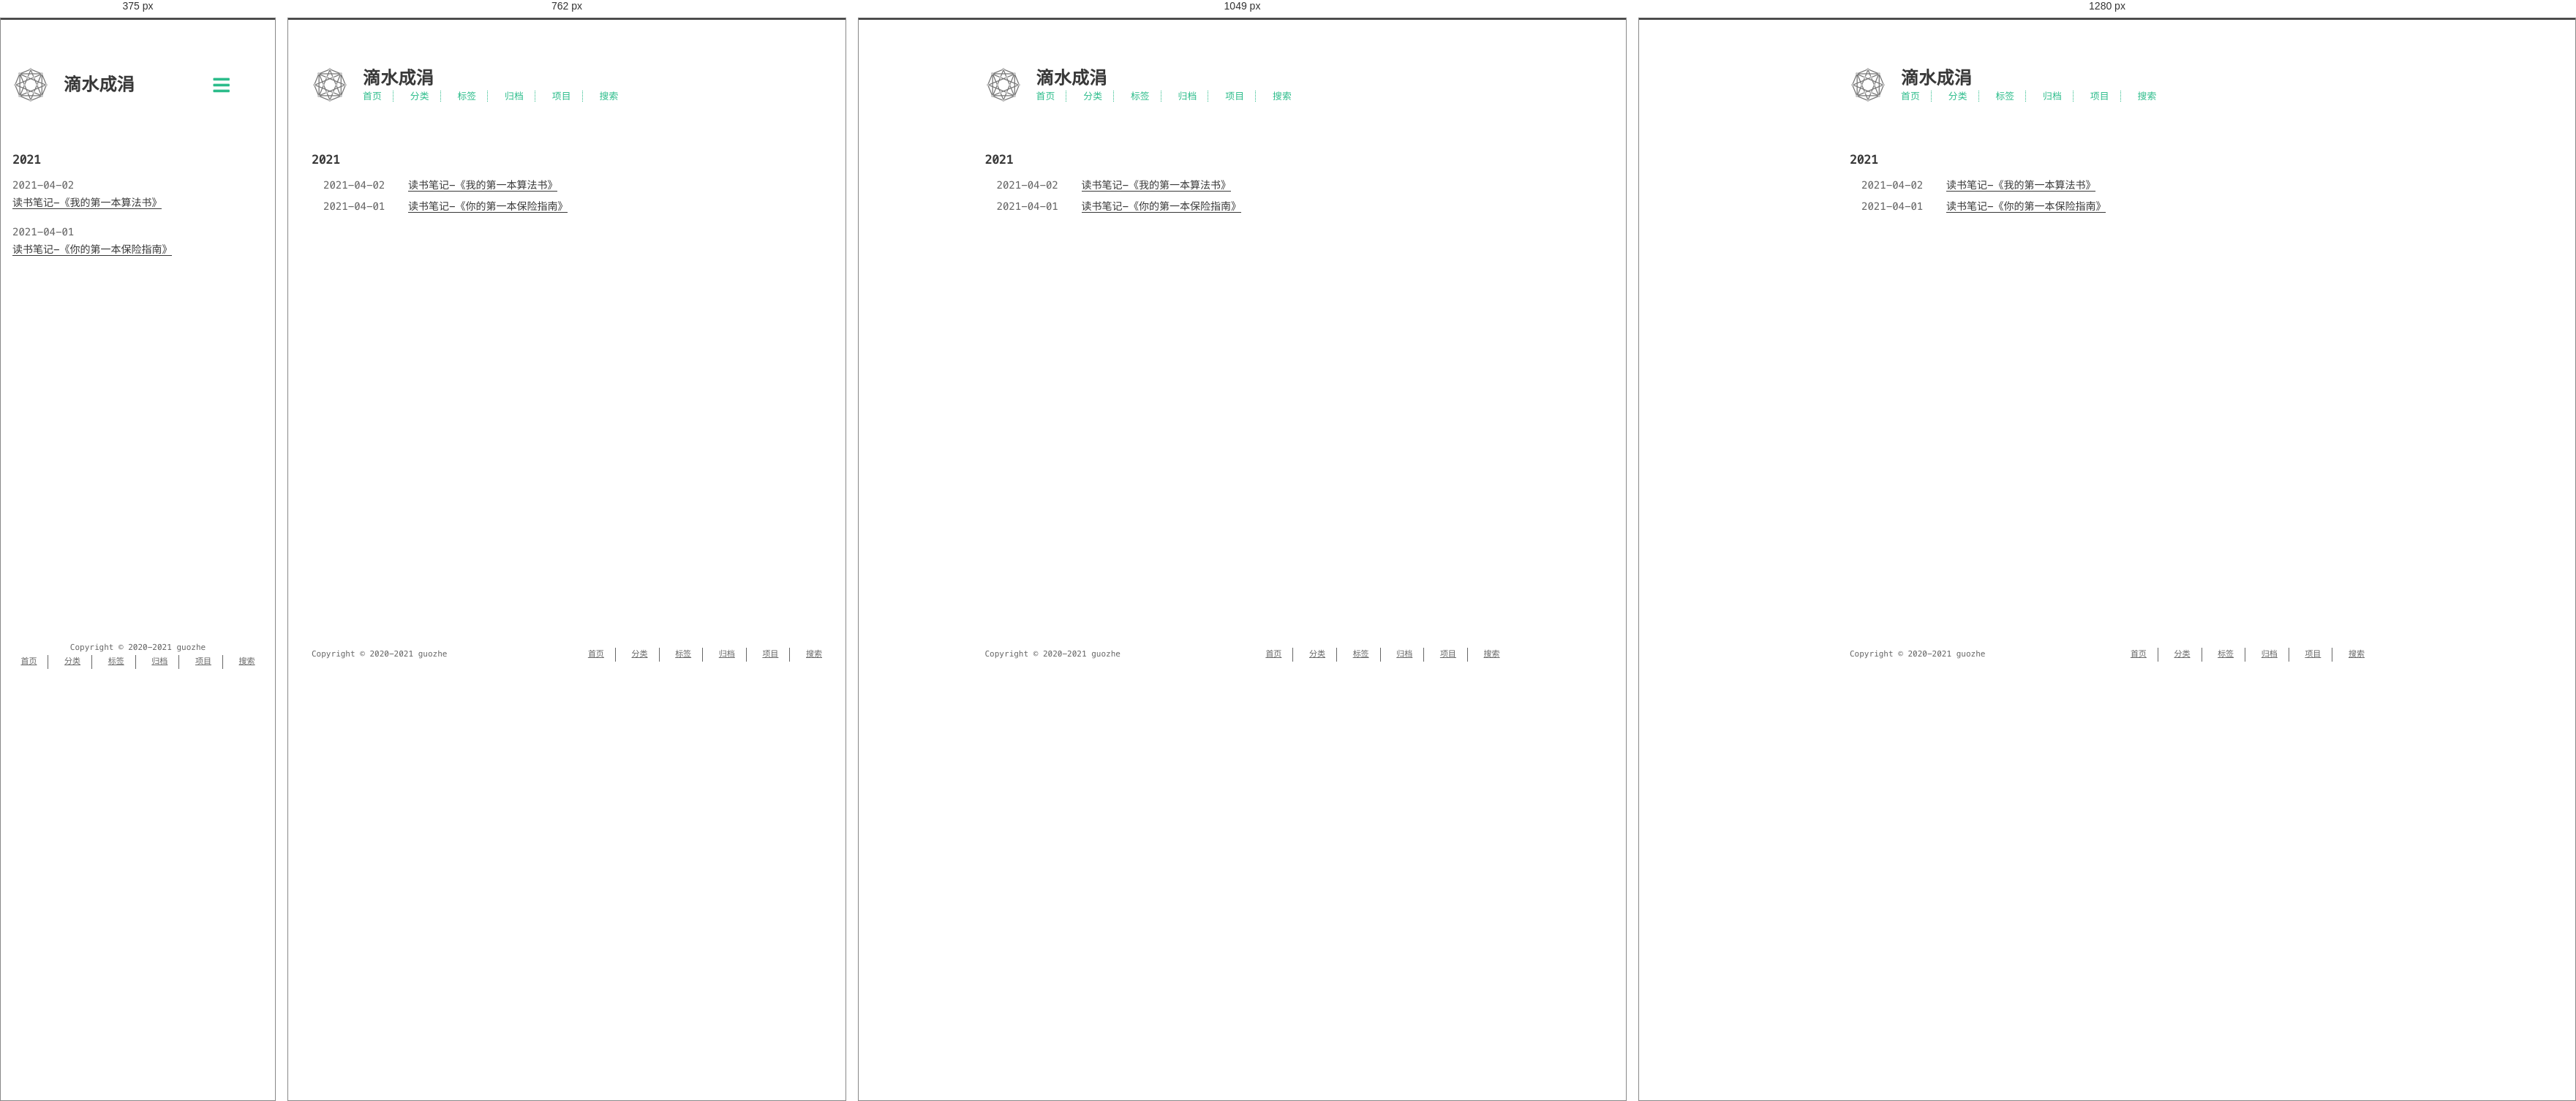
Rendered at 375 px, 762 px, 1049 px and 1280 px, left to right.

<!-- file: index.html -->
<!DOCTYPE html>
<html lang=zh>
<head>
    <!-- so meta -->
    <meta charset="utf-8">
    <meta http-equiv="X-UA-Compatible" content="IE=edge">
    <meta name="HandheldFriendly" content="True">
    <meta name="viewport" content="width=device-width, initial-scale=1, maximum-scale=1" />
    <meta property="og:type" content="website">
<meta property="og:title" content="滴水成涓">
<meta property="og:url" content="https://guozhe001.github.io/tags/%E8%AF%BB%E4%B9%A6%E7%AC%94%E8%AE%B0/index.html">
<meta property="og:site_name" content="滴水成涓">
<meta property="og:locale" content="zh_CN">
<meta property="article:author" content="guozhe">
<meta name="twitter:card" content="summary">
    
    
      
        
          <link rel="shortcut icon" href="/images/favicon.ico">
        
      
      
        
          <link rel="icon" type="image/png" href="/images/favicon-192x192.png" sizes="192x192">
        
      
      
        
          <link rel="apple-touch-icon" sizes="180x180" href="/images/apple-touch-icon.png">
        
      
    
    <!-- title -->
    <title>标签: 读书笔记</title>
    <!-- styles -->
    
<link rel="stylesheet" href="/css/style.css">

    <!-- persian styles -->
    
      
<link rel="stylesheet" href="/css/rtl.css">

    
    <!-- rss -->
    
    
<meta name="generator" content="Hexo 5.4.0"><link rel="alternate" href="/atom.xml" title="滴水成涓" type="application/atom+xml">
</head>

<body class="max-width mx-auto px3 ltr">
    
    <div class="content index py4">
        
          <header id="header">
  <a href="/">
  
    
      <div id="logo" style="background-image: url(/images/favicon.gif);"></div>
    
  
    <div id="title">
      <h1>滴水成涓</h1>
    </div>
  </a>
  <div id="nav">
    <ul>
      <li class="icon">
        <a href="#"><i class="fas fa-bars fa-2x"></i></a>
      </li>
       
        <li><a href="/">首页</a></li>
       
        <li><a href="/categories/">分类</a></li>
       
        <li><a href="/tags/">标签</a></li>
       
        <li><a href="/archives/">归档</a></li>
       
        <li><a target="_blank" rel="noopener" href="https://github.com/guozhe001">项目</a></li>
       
        <li><a href="/search/">搜索</a></li>
      
    </ul>
  </div>
</header>

        
        <div id="archive">
  <ul class="post-list">
    
    
    
    
      
      
      
      
        <h2>2021</h2>
      
      <li class="post-item">
        
    <div class="meta">
      
        
          <time datetime="2021-04-02T15:31:57.440Z" itemprop="datePublished">2021-04-02</time>
        
      
    </div>


        <span>
    
        <a class="" href="/2021/04/02/algorithms/%E8%AF%BB%E4%B9%A6%E7%AC%94%E8%AE%B0-%E3%80%8A%E6%88%91%E7%9A%84%E7%AC%AC%E4%B8%80%E6%9C%AC%E7%AE%97%E6%B3%95%E4%B9%A6%E3%80%8B/">读书笔记-《我的第一本算法书》</a>
    


</span>
      </li>
    
      
      
      
      
      <li class="post-item">
        
    <div class="meta">
      
        
          <time datetime="2021-04-01T14:46:27.219Z" itemprop="datePublished">2021-04-01</time>
        
      
    </div>


        <span>
    
        <a class="" href="/2021/04/01/others/%E8%AF%BB%E4%B9%A6%E7%AC%94%E8%AE%B0-%E3%80%8A%E4%BD%A0%E7%9A%84%E7%AC%AC%E4%B8%80%E6%9C%AC%E4%BF%9D%E9%99%A9%E6%8C%87%E5%8D%97%E3%80%8B/">读书笔记-《你的第一本保险指南》</a>
    


</span>
      </li>
    
  </ul>
  

</div>

        
        <footer id="footer">
  <div class="footer-left">
    Copyright &copy;
    
    
    2020-2021
    guozhe
  </div>
  <div class="footer-right">
    <nav>
      <ul>
         
          <li><a href="/">首页</a></li>
         
          <li><a href="/categories/">分类</a></li>
         
          <li><a href="/tags/">标签</a></li>
         
          <li><a href="/archives/">归档</a></li>
         
          <li><a target="_blank" rel="noopener" href="https://github.com/guozhe001">项目</a></li>
         
          <li><a href="/search/">搜索</a></li>
        
      </ul>
    </nav>
  </div>
</footer>

    </div>
    <!-- styles -->

<link rel="stylesheet" href="/lib/font-awesome/css/all.min.css">


<link rel="stylesheet" href="/lib/justified-gallery/css/justifiedGallery.min.css">


    <!-- jquery -->

<script src="/lib/jquery/jquery.min.js"></script>


<script src="/lib/justified-gallery/js/jquery.justifiedGallery.min.js"></script>

<!-- clipboard -->


<script src="/js/main.js"></script>

<!-- search -->

<!-- Google Analytics -->

<!-- Baidu Analytics -->

<!-- Cloudflare Analytics -->

<!-- Umami Analytics -->

<!-- Disqus Comments -->


</body>
</html>


/* @media block from style.css */
@media (min-width: 540px) {
  .image-wrap {
    flex-direction: row;
    margin-bottom: 2rem;
  }
  .image-wrap .image-block {
    flex: 1 0 35%;
    margin-right: 2rem;
  }
  .image-wrap p {
    flex: 1 0 65%;
  }
}

/* @media block from style.css */
@media (max-width: 480px) {
  .px3 {
    padding-right: 1rem;
    padding-left: 1rem;
  }
  .my4 {
    margin-top: 2rem;
    margin-bottom: 2rem;
  }
}

/* @media block from style.css */
@media (min-width: 480px) {
  p {
    text-align: justify;
  }
}

/* @media block from style.css */
@media screen and (max-width: 480px) {
  #header #title {
    display: table;
    margin-right: 5rem;
    min-height: 50px;
  }
  #header #title h1 {
    display: table-cell;
    vertical-align: middle;
  }
  #header #nav ul a:hover {
    background: none;
  }
  #header #nav ul li {
    display: none;
    border-right: 0;
  }
  #header #nav ul li.icon {
    position: absolute;
    top: 77px;
    right: 1rem;
    display: inline-block;
  }
  #header #nav ul.responsive li {
    display: block;
  }
  #header #nav li:not(:first-child) {
    padding-top: 1rem;
    padding-left: 70px;
    font-size: 1rem;
  }
}

/* @media block from style.css */
@media screen and (max-width: 500px) {
  #header-post {
    display: none;
  }
}

/* @media block from style.css */
@media screen and (max-width: 900px) {
  #header-post #menu-icon {
    display: none;
  }
  #header-post #actions {
    display: none;
  }
}

/* @media block from style.css */
@media screen and (max-width: 1199px) {
  #header-post #toc {
    display: none;
  }
}

/* @media block from style.css */
@media screen and (min-width: 900px) {
  #header-post #menu-icon-tablet {
    display: none !important;
  }
  #header-post #top-icon-tablet {
    display: none !important;
  }
}

/* @media block from style.css */
@media screen and (min-width: 1199px) {
  #header-post #actions {
    width: auto;
  }
  #header-post #actions ul {
    display: inline-block;
    float: right;
  }
  #header-post #actions .info {
    display: inline;
    float: left;
    margin-right: 2rem;
    font-style: italic;
  }
}

/* @media block from style.css */
@media screen and (min-width: 500px) {
  #footer-post-container {
    display: none;
  }
}

/* @media block from style.css */
@media (min-width: 480px) {
  .post-list .post-item {
    display: flex;
    margin-bottom: 5px;
  }
  .post-list .post-item .meta {
    text-align: left;
  }
}

/* @media block from style.css */
@media (min-width: 480px) {
  .article-tag,
  .article-category {
    display: inline;
  }
  .article-tag:before,
  .article-category:before {
    content: "|";
  }
}

/* @media block from style.css */
@media (min-width: 480px) {
  #archive .post-list .post-item {
    display: flex;
    margin-bottom: 5px;
    margin-left: 1rem;
  }
  #archive .post-list .post-item .meta {
    text-align: left;
  }
}

/* @media block from style.css */
@media (min-width: 39rem) {
  #footer {
    display: flex;
    flex-flow: row wrap;
    justify-content: space-between;
    align-items: center;
    align-content: center;
    margin-bottom: 20px;
  }
  #footer .footer-left {
    align-self: flex-start;
    margin-right: 20px;
  }
  #footer .footer-right {
    align-self: flex-end;
  }
}

/* @media block from rtl.css */
@media screen and (min-width: 480px) {
  .rtl .post-list .post-item .meta {
    text-align: left;
  }
}

/* @media block from rtl.css */
@media screen and (max-width: 480px) {
  .rtl #header #title {
    margin-left: 5rem;
    margin-right: 0;
  }
  .rtl #header #nav ul li {
    left: 1rem;
    right: auto;
    border: 0;
  }
}